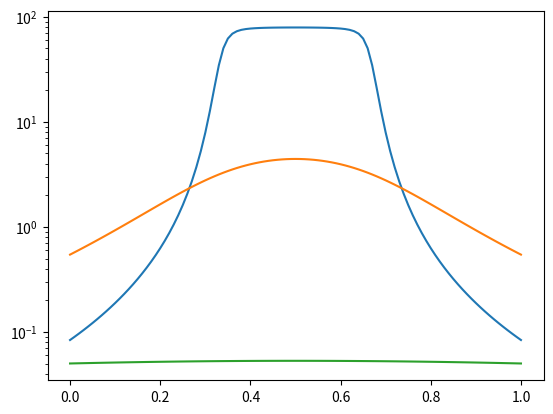

Reproduce this figure in Python.
from math import *
from matplotlib import pyplot as plt

def Y (d):
    y = []
    for i in range (101):
        x = i/100
        y.append((2/3-x)/(d*(d**2+(x-2/3)**2)**(1/2))-(1/3-x)/(d*(d**2+(x-1/3)**2)**(1/2)))
    return y

def X ():
    x = []
    for i in range (101):
        x.append(i/100)
    return x

def PlotXY (x, y):
    for i in range (len(y)):
        plt.plot(x, y[i])
    plt.semilogy()
    plt.show()


def main():
    d = [0.025, 0.25, 2.5]
    y = []
    for i in range(len(d)):
        y.append(Y(d[i]))
    x = X()

    PlotXY(x, y)

main()